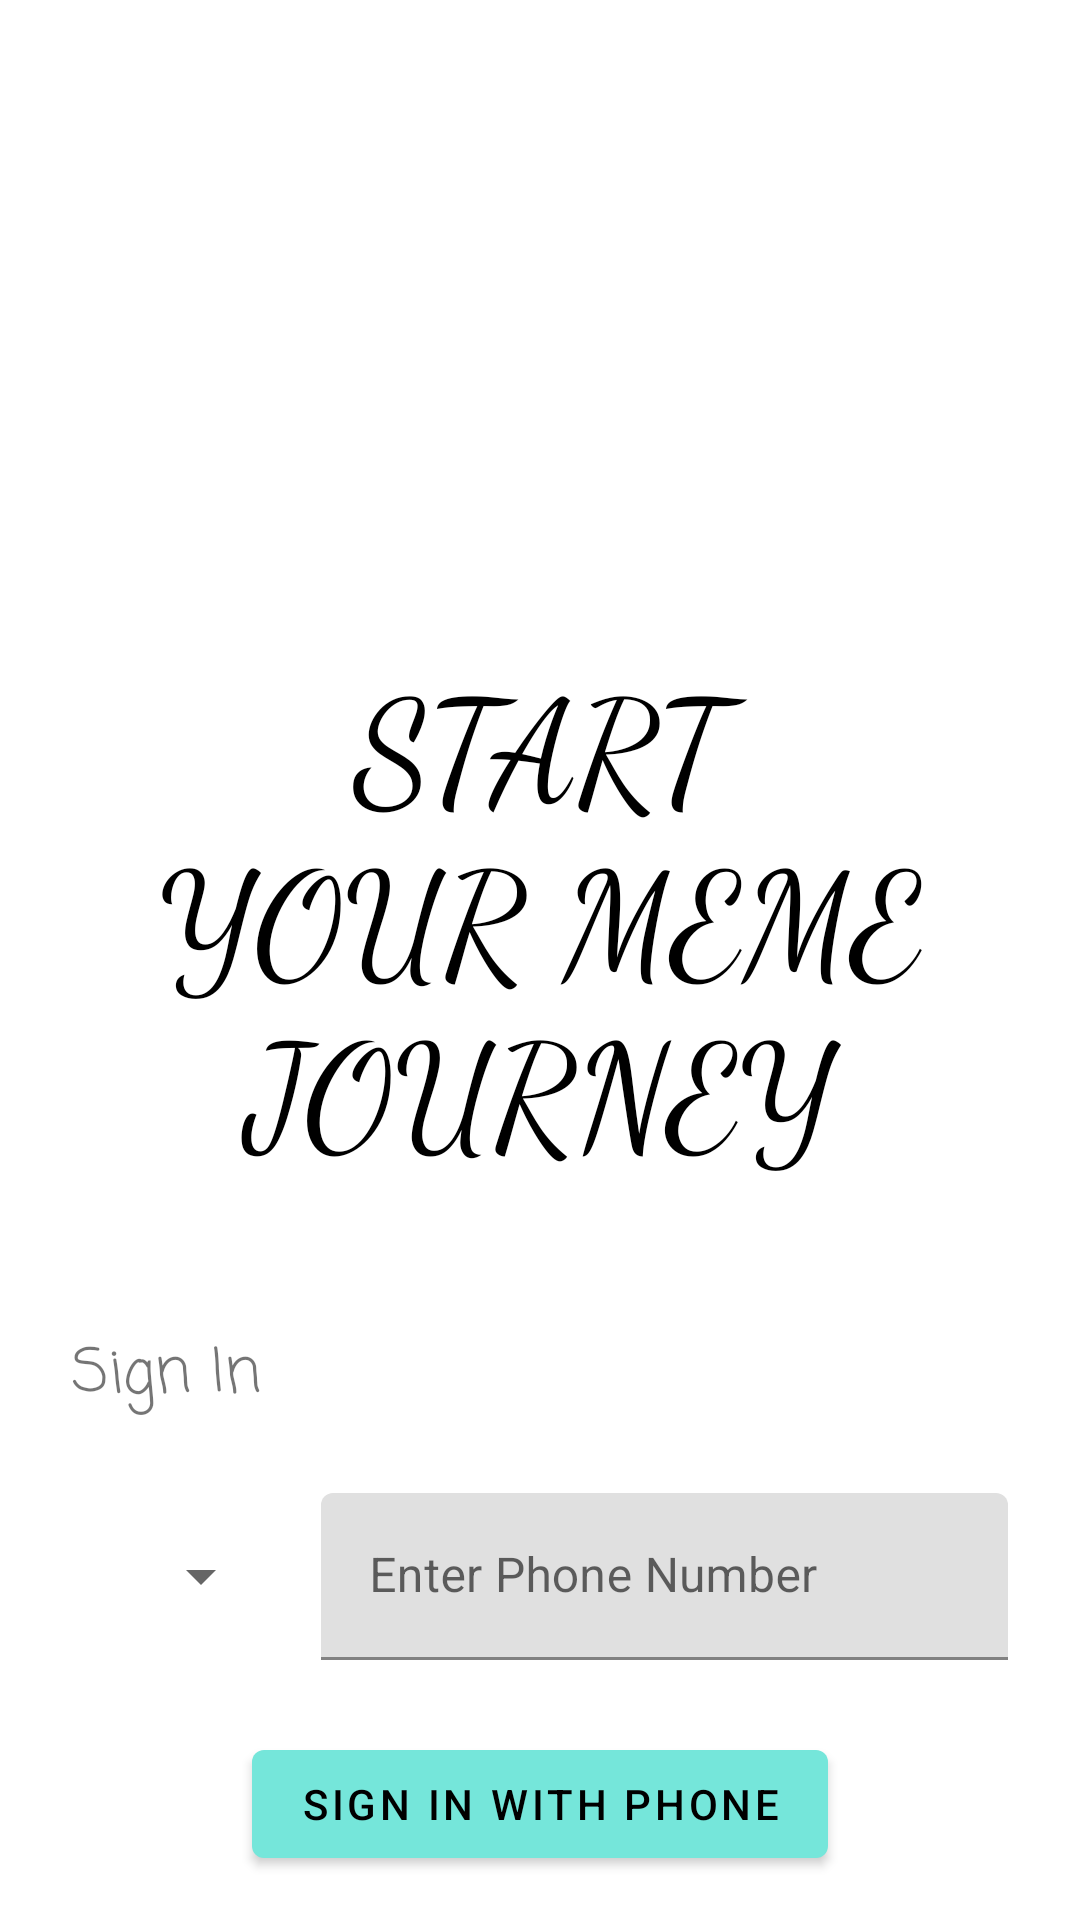

The Android layout XML behind this screen, and the referenced resources:
<!-- AndroidManifest.xml: application theme Theme.MEMER -->
<!-- res/layout/fragment_log_in.xml -->
<?xml version="1.0" encoding="utf-8"?>
<androidx.core.widget.NestedScrollView xmlns:android="http://schemas.android.com/apk/res/android"
    xmlns:app="http://schemas.android.com/apk/res-auto"
    xmlns:tools="http://schemas.android.com/tools"
    android:layout_width="match_parent"
    android:layout_height="match_parent"
    tools:context=".FRAGMENTS.FragmentLogIn">

    <androidx.constraintlayout.widget.ConstraintLayout
        android:layout_width="match_parent"
        android:layout_height="wrap_content"
        android:layout_marginHorizontal="16dp">


        <ImageView
            android:id="@+id/logoImage"
            android:layout_width="match_parent"
            android:layout_height="150dp"
            android:layout_marginTop="32dp"
            android:src="@drawable/add_reaction_icon"
            app:layout_constraintEnd_toEndOf="parent"
            app:layout_constraintHorizontal_bias="0.0"
            app:layout_constraintStart_toStartOf="parent"
            app:layout_constraintTop_toTopOf="parent" />


        <TextView
            android:id="@+id/startMemeJourneyTextView"
            android:layout_width="match_parent"
            android:layout_height="wrap_content"
            android:layout_marginTop="32dp"
            android:fontFamily="cursive"
            android:text="@string/start_your_meme_journey"
            android:textAlignment="center"
            android:textAllCaps="true"
            android:textColor="@color/black"
            android:textSize="48sp"
            app:layout_constraintEnd_toEndOf="parent"
            app:layout_constraintHorizontal_bias="0.0"
            app:layout_constraintStart_toStartOf="parent"
            app:layout_constraintTop_toBottomOf="@+id/logoImage" />

        <TextView
            android:id="@+id/signInTextView"
            android:layout_width="wrap_content"
            android:layout_height="wrap_content"
            android:layout_marginTop="48dp"
            android:fontFamily="casual"
            android:text="@string/sign_in"
            android:textSize="20sp"
            android:layout_marginStart="8dp"
            app:layout_constraintEnd_toEndOf="parent"
            app:layout_constraintHorizontal_bias="0.0"
            app:layout_constraintStart_toStartOf="parent"
            app:layout_constraintTop_toBottomOf="@+id/startMemeJourneyTextView" />

        <LinearLayout
            android:id="@+id/phoneNumberLinearLayout"
            android:layout_width="match_parent"
            android:layout_height="wrap_content"
            android:layout_marginTop="16dp"
            android:orientation="horizontal"
            app:layout_constraintEnd_toEndOf="parent"
            app:layout_constraintHorizontal_bias="0.0"
            app:layout_constraintStart_toStartOf="parent"
            app:layout_constraintTop_toBottomOf="@+id/signInTextView">

            <Spinner
                android:id="@+id/spinnerCountry"
                android:layout_width="wrap_content"
                android:layout_height="match_parent"
                android:layout_margin="8dp"
                android:layout_weight="1"
                tools:layout_editor_absoluteX="10dp"
                tools:layout_editor_absoluteY="125dp" />

            <com.google.android.material.textfield.TextInputLayout
                android:id="@+id/phoneNumberTextLayout"
                android:layout_width="wrap_content"
                android:layout_height="match_parent"
                android:layout_margin="8dp"
                android:layout_weight="9"
                android:autofillHints="phoneNumber"
                android:hint="@string/enter_phone_number"
                android:inputType="phone">

                <com.google.android.material.textfield.TextInputEditText
                    android:id="@+id/phoneNumberEditText"
                    android:layout_width="match_parent"
                    android:layout_height="wrap_content" />

            </com.google.android.material.textfield.TextInputLayout>

        </LinearLayout>

        <LinearLayout
            android:layout_width="match_parent"
            android:layout_height="wrap_content"
            android:id="@+id/linearLayoutPhoneOTPVerification"
            android:layout_marginTop="16dp"
            android:gravity="center"
            app:layout_constraintEnd_toEndOf="parent"
            app:layout_constraintStart_toStartOf="parent"
            app:layout_constraintTop_toBottomOf="@id/phoneNumberLinearLayout">

            <com.google.android.material.button.MaterialButton
                android:id="@+id/signInPhone"
                android:layout_width="wrap_content"
                android:layout_height="wrap_content"
                android:text="@string/sign_in_with_phone"
                android:visibility="visible"
                />

            <com.google.android.material.textfield.TextInputLayout
                android:id="@+id/textLayoutOTP"
                android:layout_width="wrap_content"
                android:layout_height="match_parent"
                android:layout_margin="8dp"
                android:autofillHints="Enter OTP"
                android:hint="@string/enter_otp"
                android:minWidth="70dp"
                android:visibility="gone"
                android:inputType="numberPassword">

                <com.google.android.material.textfield.TextInputEditText
                    android:id="@+id/editTextOTP"
                    android:layout_width="match_parent"
                    android:layout_height="match_parent" />
            </com.google.android.material.textfield.TextInputLayout>

            <com.google.android.material.button.MaterialButton
                android:id="@+id/submitOTPButton"
                android:layout_width="wrap_content"
                android:layout_height="wrap_content"
                android:layout_marginStart="16dp"
                android:text="@string/submit"
                android:visibility="gone"
                />

            

            <TextView
                android:layout_width="wrap_content"
                android:layout_height="wrap_content"
                android:text="@string/resend_otp"
                android:layout_marginStart="16dp"
                android:id="@+id/resendOTPTextView"
                android:visibility="gone"
                android:textColor="@color/blue"/>


        </LinearLayout>


        <com.google.android.material.button.MaterialButton
            android:id="@+id/signInGoogle"
            android:layout_width="match_parent"
            android:layout_height="wrap_content"
            android:layout_alignParentEnd="true"
            android:layout_marginTop="48dp"
            android:text="@string/sign_in_with_google"
            app:layout_constraintEnd_toEndOf="parent"
            app:layout_constraintHorizontal_bias="0.5"
            app:layout_constraintStart_toStartOf="parent"
            app:layout_constraintTop_toBottomOf="@id/linearLayoutPhoneOTPVerification" />



        <com.google.android.material.button.MaterialButton
            android:id="@+id/signInFacebook"
            android:layout_width="match_parent"
            android:layout_height="wrap_content"
            android:layout_alignParentEnd="true"
            android:layout_marginTop="8dp"
            android:text="@string/sign_in_with_fb"
            app:layout_constraintEnd_toEndOf="parent"
            app:layout_constraintHorizontal_bias="0.0"
            app:layout_constraintStart_toStartOf="parent"
            app:layout_constraintTop_toBottomOf="@+id/signInGoogle" />


    </androidx.constraintlayout.widget.ConstraintLayout>
</androidx.core.widget.NestedScrollView>
<!-- resources referenced by this layout -->
<resources>
  <color name="black">#FF000000</color>
  <color name="blue">#0080FF</color>
  <string name="enter_otp">Enter OTP</string>
  <string name="enter_phone_number">Enter Phone Number</string>
  <string name="resend_otp">Resend OTP</string>
  <string name="sign_in">Sign In</string>
  <string name="sign_in_with_fb">Sign In With Facebook</string>
  <string name="sign_in_with_google">Sign In With Google</string>
  <string name="sign_in_with_phone">Sign In With Phone</string>
  <string name="start_your_meme_journey">Start your Meme Journey</string>
  <string name="submit">Submit</string>
  <style name="Theme.MEMER" parent="Theme.MaterialComponents.Light.NoActionBar">
          
          <item name="colorPrimary">@color/green_blue</item>
          <item name="colorPrimaryVariant">@color/teal_200</item>
          <item name="colorOnPrimary">@color/black</item>
          
          <item name="colorSecondary">@color/teal_200</item>
          <item name="colorSecondaryVariant">@color/teal_700</item>
          <item name="colorOnSecondary">@color/black</item>
          
          <item name="android:statusBarColor" tools:targetApi="l">@color/teal_200</item>
  
          <item name="colorAccent">@color/black</item>
  
  
          
      </style>
  <color name="green_blue">#75E6DA</color>
  <color name="teal_200">#FF03DAC5</color>
  <color name="teal_700">#FF018786</color>
</resources>
